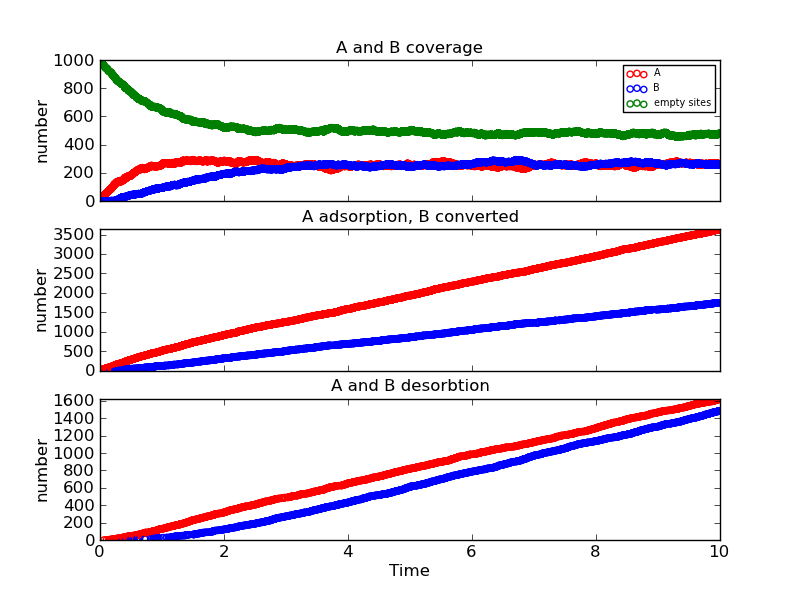

The table this chart was drawn from, first rows:
Time (ps), Event, x position, y position, Running Coverage - A, Running Coverage - B, empty sites, % coverage
0.0, start, 0, 0, 0, 0, 1000, 100.0
0.002302, k_A, 20, 4, 1, 0, 999, 99.9
0.00361, k_A, 22, 8, 2, 0, 998, 99.8
0.004901, k_A, 30, 8, 3, 0, 997, 99.7
0.005866, k_A, 34, 10, 4, 0, 996, 99.6
0.006135, k_A, 64, 16, 5, 0, 995, 99.5
0.01253, k_A, 24, 0, 6, 0, 994, 99.4
0.01364, k_A, 134, 8, 7, 0, 993, 99.3
0.0173, k_A, 164, 0, 8, 0, 992, 99.2
0.0184, k_A, 136, 8, 9, 0, 991, 99.1
0.01903, k_A, 100, 12, 10, 0, 990, 99.0
0.02155, k_A, 154, 2, 11, 0, 989, 98.9
0.0235, k_A, 124, 4, 12, 0, 988, 98.8
0.02493, k_A, 150, 6, 13, 0, 987, 98.7
0.02714, k_A, 36, 4, 14, 0, 986, 98.6
0.02766, k_A, 190, 12, 15, 0, 985, 98.5
0.0279, k_A, 82, 16, 16, 0, 984, 98.4
0.03225, k_A, 98, 0, 17, 0, 983, 98.3
0.03375, k_A, 108, 6, 18, 0, 982, 98.2
0.03435, k_A, 122, 12, 19, 0, 981, 98.1
0.03545, k_A, 130, 8, 20, 0, 980, 98.0
0.03601, k_A, 152, 12, 21, 0, 979, 97.9
0.03665, k_A, 78, 12, 22, 0, 978, 97.8
0.03819, k_A, 88, 6, 23, 0, 977, 97.7
0.0383, k_A, 50, 18, 24, 0, 976, 97.6
0.03944, k_A, 106, 8, 25, 0, 975, 97.5
0.0427, k_A, 6, 2, 26, 0, 974, 97.4
0.04272, k_A, 166, 18, 27, 0, 973, 97.3
0.04625, k_A, 170, 0, 28, 0, 972, 97.2
0.04641, k_A, 188, 16, 29, 0, 971, 97.1
0.04687, k_A, 42, 14, 30, 0, 970, 97.0
0.04886, k_A, 98, 4, 31, 0, 969, 96.9
0.05204, k_A, 12, 2, 32, 0, 968, 96.8
0.05347, k_A, 134, 6, 33, 0, 967, 96.7
0.05404, k_A, 140, 12, 34, 0, 966, 96.6
0.05489, k_A, 90, 10, 35, 0, 965, 96.5
0.05581, k_A, 44, 10, 36, 0, 964, 96.4
0.05602, k_A, 112, 16, 37, 0, 963, 96.3
0.05871, k_A, 100, 2, 38, 0, 962, 96.2
0.05938, k_A, 50, 12, 39, 0, 961, 96.1
0.06096, k_A, 56, 6, 40, 0, 960, 96.0
0.06206, k_A, 122, 8, 41, 0, 959, 95.9
0.06336, k_A, 198, 6, 42, 0, 958, 95.8
0.06456, k_A, 50, 8, 43, 0, 957, 95.7
0.06501, k_Ax, 42, 14, 42, 0, 958, 95.8
0.06737, k_A, 178, 2, 43, 0, 957, 95.7
0.06752, k_A, 2, 18, 44, 0, 956, 95.6
0.07091, k_A, 180, 0, 45, 0, 955, 95.5
0.07404, k_AB, 12, 2, 44, 1, 955, 95.5
0.07526, k_A, 40, 8, 45, 1, 954, 95.4
0.07867, k_A, 178, 0, 46, 1, 953, 95.3
0.07869, k_A, 162, 18, 47, 1, 952, 95.2
0.07908, k_A, 108, 14, 48, 1, 951, 95.1
0.08087, k_A, 162, 4, 49, 1, 950, 95.0
0.08636, k_A, 40, 0, 50, 1, 949, 94.9
0.08658, k_A, 102, 16, 51, 1, 948, 94.8
0.0882, k_A, 30, 6, 52, 1, 947, 94.7
0.0888, k_AB, 100, 12, 51, 2, 947, 94.7
0.08919, k_A, 100, 14, 52, 2, 946, 94.6
0.08943, k_A, 84, 16, 53, 2, 945, 94.5
... 8,425 more rows
